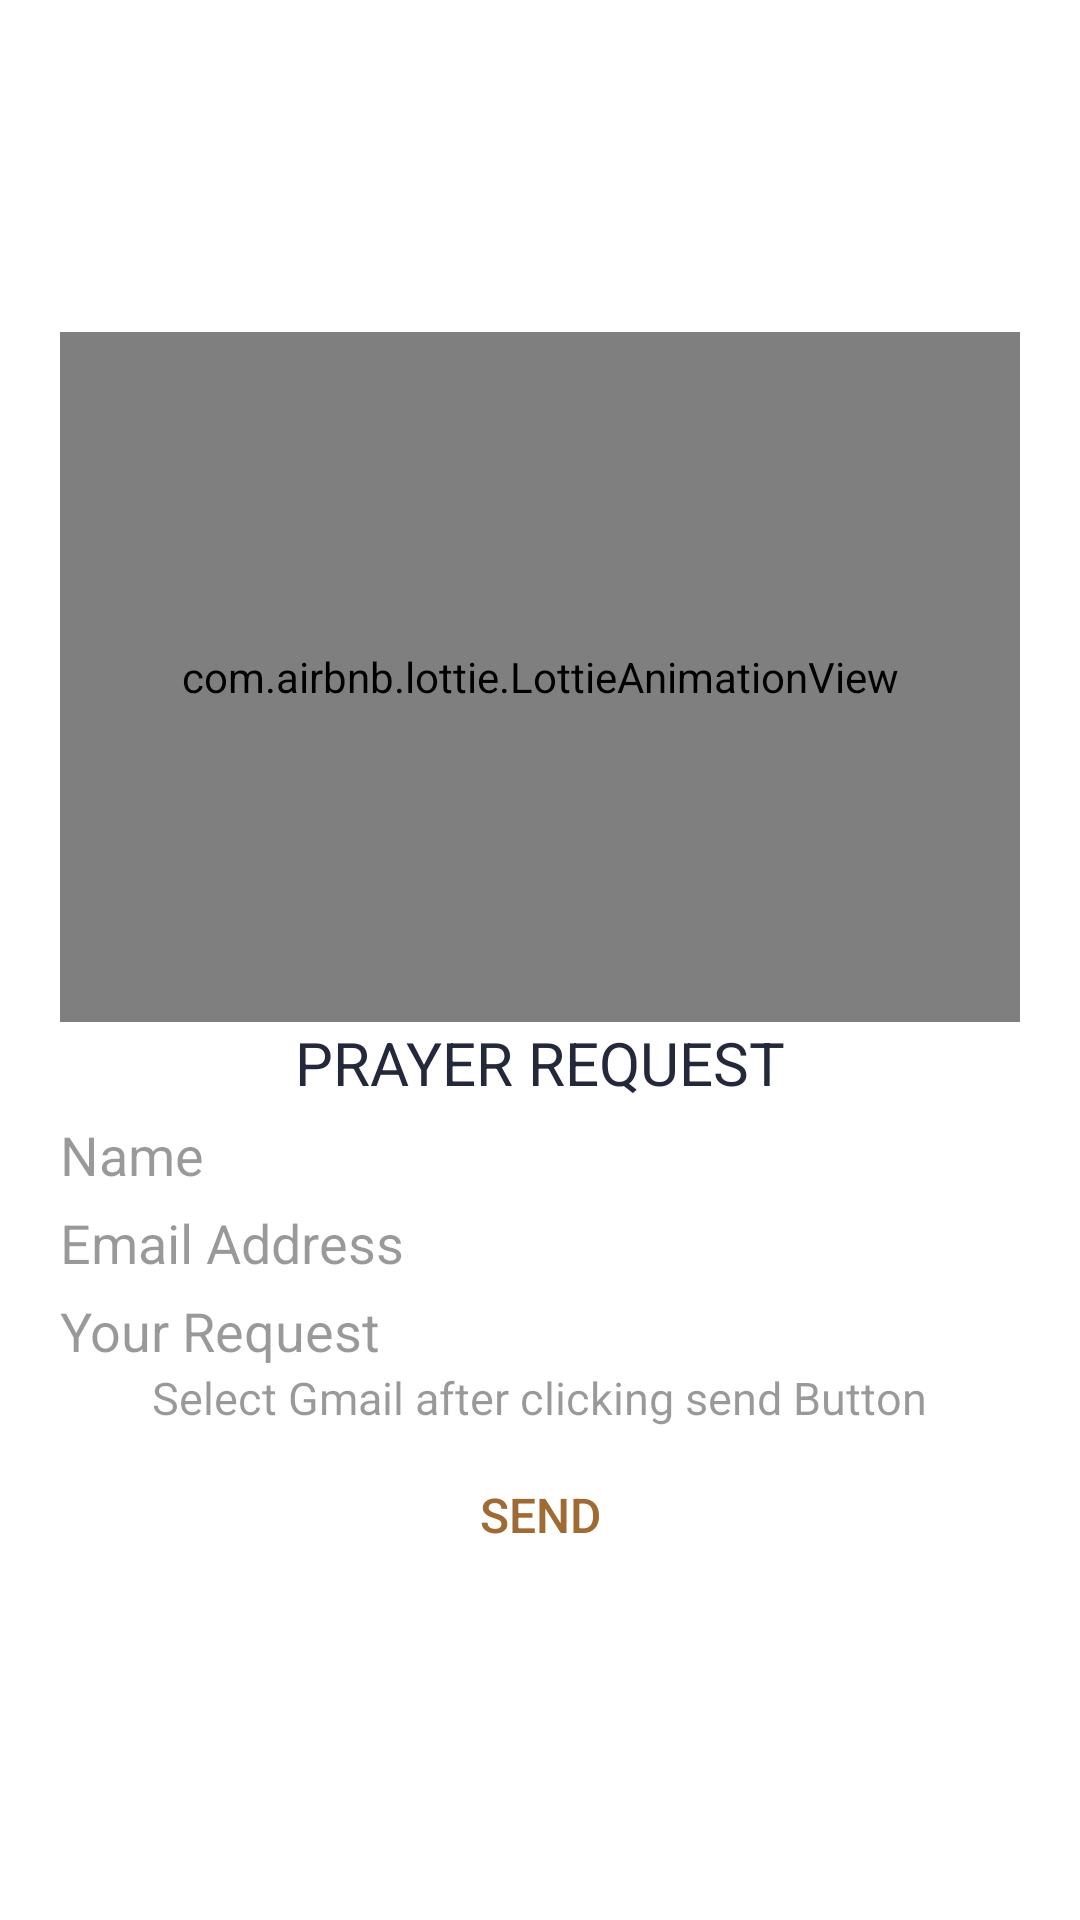

Write the Android layout XML for this screen, with the resource values it uses.
<!-- AndroidManifest.xml: application theme AppTheme -->
<!-- res/layout/activity_prayer_requests.xml -->
<?xml version="1.0" encoding="utf-8"?>
<LinearLayout xmlns:android="http://schemas.android.com/apk/res/android"
    xmlns:app="http://schemas.android.com/apk/res-auto"
    xmlns:tools="http://schemas.android.com/tools"
    android:layout_width="match_parent"
    android:layout_height="match_parent"
    android:background="@color/white"
    android:gravity="center"
    android:orientation="vertical"
    tools:context=".fuctions.prayerrequests.PrayerRequests">

    <com.airbnb.lottie.LottieAnimationView
        android:layout_width="match_parent"
        android:layout_height="230dp"
        android:layout_marginStart="20dp"
        android:layout_marginEnd="20dp"
        app:lottie_loop="true"
        app:lottie_autoPlay="true"
        app:lottie_rawRes="@raw/angel"/>
    <TextView
        android:layout_width="match_parent"
        android:layout_height="wrap_content"
        android:gravity="center"
        android:layout_marginStart="20dp"
        android:layout_marginEnd="20dp"
        android:text="PRAYER REQUEST"
        android:textColor="@color/dark_blue"
        android:textSize="20sp"
         />

    <EditText
        android:id="@+id/rename"
        android:layout_marginStart="20dp"
        android:layout_marginEnd="20dp"
        android:layout_marginTop="5dp"
        android:layout_width="match_parent"
        android:layout_height="wrap_content"
        android:background="@drawable/edittext_button_style_rounded"
        android:hint="Name"
        android:inputType="textPersonName"
        android:textColorHint="@color/black_overlay"
        />

    <EditText
        android:id="@+id/reemail"
        android:layout_marginStart="20dp"
        android:layout_marginEnd="20dp"
        android:layout_marginTop="5dp"
        android:layout_width="match_parent"
        android:layout_height="wrap_content"
        android:background="@drawable/edittext_button_style_rounded"
        android:ems="10"
        android:hint="Email Address"
        android:inputType="textEmailAddress"
        android:textColorHint="@color/black_overlay"
        />



    <EditText
        android:id="@+id/reContent"
        android:layout_width="match_parent"
        android:layout_height="wrap_content"
        android:layout_marginStart="20dp"
        android:layout_marginEnd="20dp"
        android:layout_marginTop="5dp"
        android:background="@drawable/edittext_button_style_rounded"
        android:hint="Your Request"
        android:inputType="textMultiLine"
        android:textColorHint="@color/black_overlay"
        />

    <TextView
        android:layout_width="wrap_content"
        android:layout_height="wrap_content"
        android:textSize="15sp"
        android:textColor="@color/black_overlay"
        android:text="Select Gmail after clicking send Button"/>
    <Button
        android:id="@+id/rebut"
        android:layout_marginTop="5dp"
        android:layout_width="250dp"
        android:layout_height="wrap_content"
        android:background="@drawable/edittext_button_style_rounded"
        android:text="send"
        android:textColor="@color/source_color_new"
        android:textSize="16sp"
        android:elevation="25dp"
        tools:ignore="HardcodedText" />

</LinearLayout>
<!-- resources referenced by this layout -->
<resources>
  <color name="black_overlay">#66000000</color>
  <color name="dark_blue">#23283a</color>
  <color name="source_color_new">#a06a34</color>
  <color name="white">#FFFFFFFF</color>
  <style name="AppTheme" parent="Theme.AppCompat.Light.DarkActionBar">
          
          <item name="colorPrimary">#FF715538</item>
          <item name="colorPrimaryDark">@color/dark_blue</item>
          <item name="colorAccent">@color/colorAccent</item>
          <item name="android:windowAnimationStyle">@style/CustomActivityAnimation</item>
      </style>
       /////////////////////////////////////////////////////////////////
  <color name="colorAccent">#FF4081</color>
  <style name="CustomActivityAnimation" parent="@android:style/Animation.Activity">
          <item name="android:activityOpenEnterAnimation">@anim/slide_in_right</item>
          <item name="android:activityOpenExitAnimation">@anim/slide_out_left</item>
          <item name="android:activityCloseEnterAnimation">@anim/slide_in_left</item>
          <item name="android:activityCloseExitAnimation">@anim/slide_out_right</item>
      </style>
</resources>
